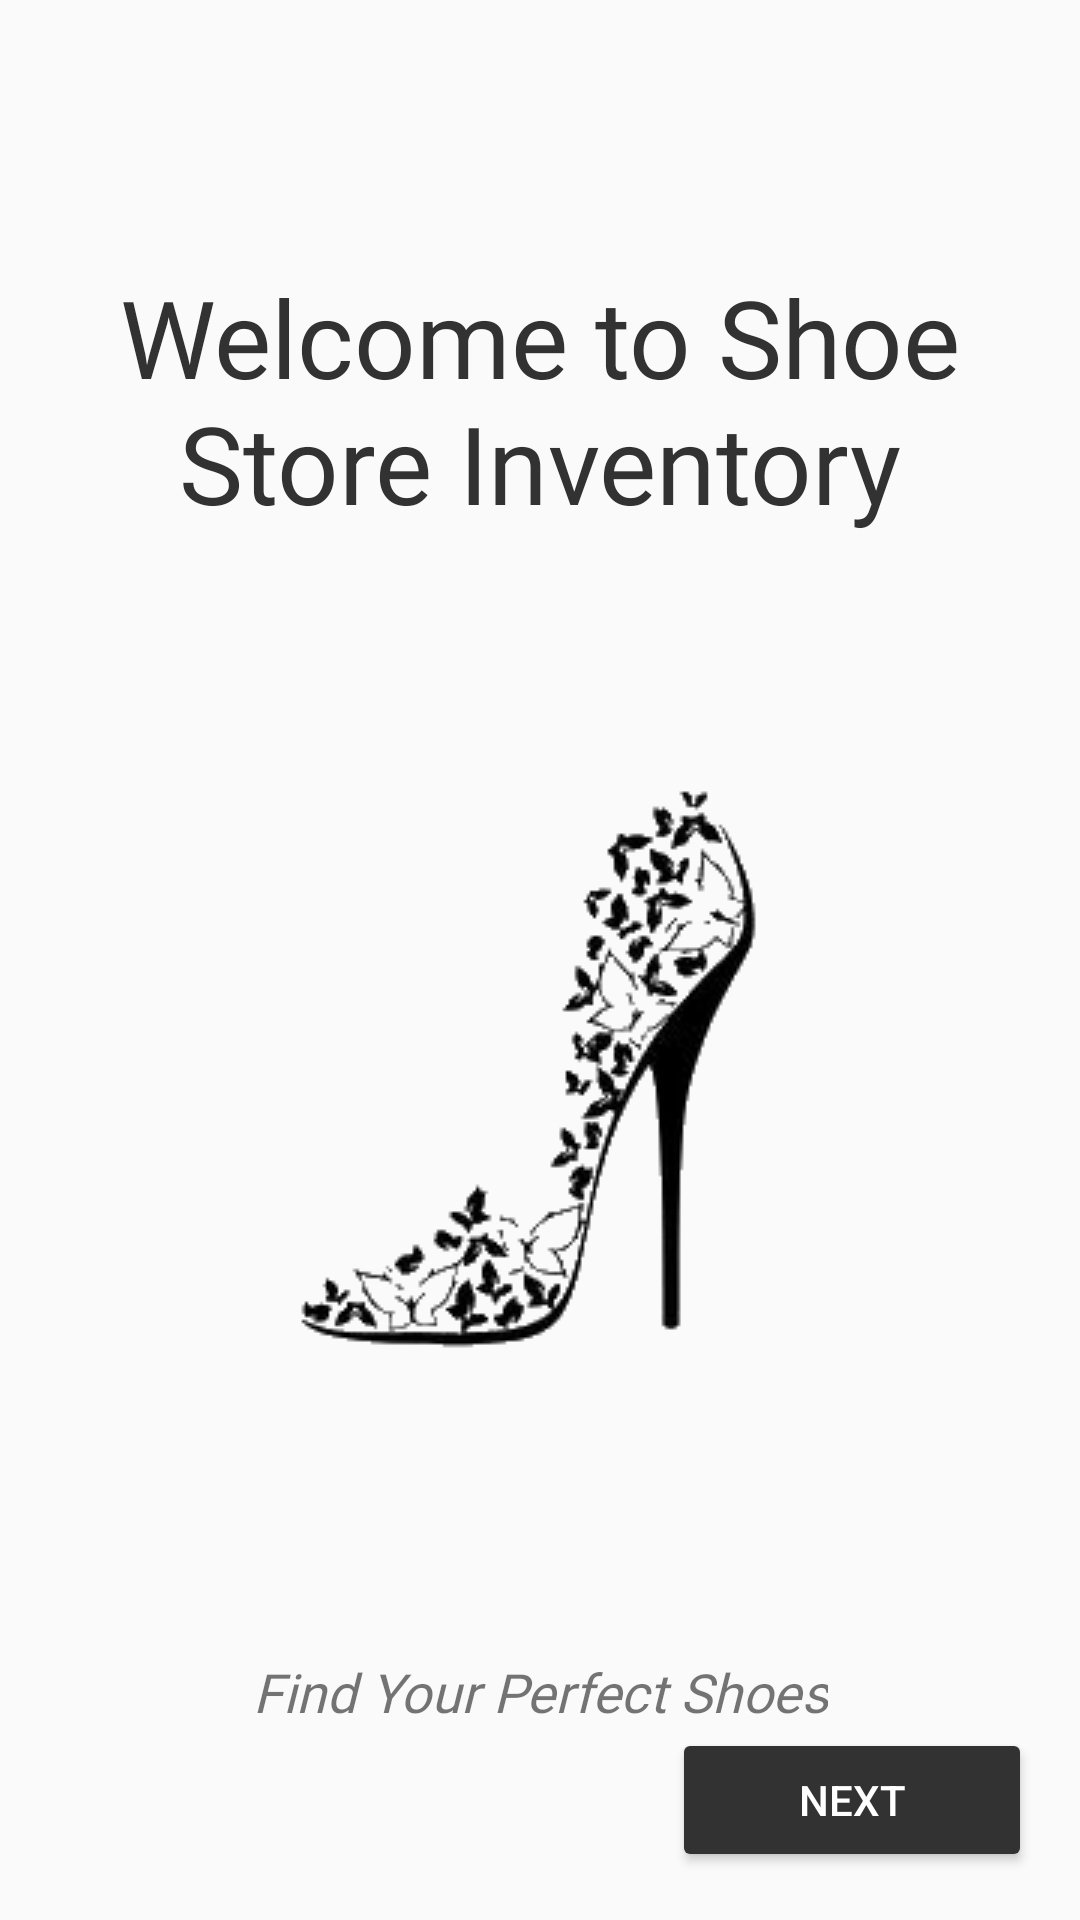

Produce the Android XML layout that renders to this screen, including the resource entries it uses.
<!-- AndroidManifest.xml: application theme AppTheme.NoActionBar -->
<!-- res/layout/fragment_welcome.xml -->
<?xml version="1.0" encoding="utf-8"?>
<layout xmlns:android="http://schemas.android.com/apk/res/android"
    xmlns:app="http://schemas.android.com/apk/res-auto"
    xmlns:tools="http://schemas.android.com/tools">

    

    <androidx.constraintlayout.widget.ConstraintLayout
        android:layout_width="match_parent"
        android:layout_height="match_parent"
        android:orientation="vertical"
        tools:context=".welcomefragment.WelcomeFragment">

        


        <TextView
            android:id="@+id/textView"
            android:layout_width="wrap_content"
            android:layout_height="wrap_content"
            android:layout_marginTop="88dp"
            android:fontFamily="@font/alegreya_sc"
            android:text="@string/welcome"
            android:textAlignment="center"
            android:textColor="@android:color/secondary_text_light"
            android:textSize="@dimen/big_font_size"
            app:layout_constraintBottom_toTopOf="@+id/imageView"
            app:layout_constraintEnd_toEndOf="parent"
            app:layout_constraintStart_toStartOf="parent"
            app:layout_constraintTop_toTopOf="parent" />

        <ImageView
            android:id="@+id/imageView"
            android:layout_width="wrap_content"
            android:layout_height="0dp"
            android:contentDescription="@string/shoe_logo"
            app:layout_constraintBottom_toTopOf="@+id/textView2"
            app:layout_constraintEnd_toEndOf="parent"
            app:layout_constraintHorizontal_bias="0.493"
            app:layout_constraintStart_toStartOf="parent"
            app:layout_constraintTop_toBottomOf="@+id/textView"
            app:srcCompat="@drawable/shoe_trans_new" />

        <TextView
            android:id="@+id/textView2"
            style="@style/boarding_text_style"
            android:layout_width="wrap_content"
            android:layout_height="wrap_content"
            android:layout_marginTop="16dp"
            android:text="@string/text_moto"
            android:textStyle="italic"
            app:layout_constraintBottom_toTopOf="@+id/btn_next"
            app:layout_constraintEnd_toEndOf="@+id/imageView"
            app:layout_constraintHorizontal_bias="0.503"
            app:layout_constraintStart_toStartOf="@+id/imageView"
            app:layout_constraintTop_toBottomOf="@+id/imageView" />

        <Button
            android:id="@+id/btn_next"
            android:text="@string/btn_next_text"
            app:layout_constraintBottom_toBottomOf="parent"
            app:layout_constraintEnd_toEndOf="parent"
            style="@style/boarding_btn" />

    </androidx.constraintlayout.widget.ConstraintLayout>
</layout>
<!-- resources referenced by this layout -->
<resources>
  <dimen name="big_font_size">36sp</dimen>
  <!-- drawable shoe_trans_new: png bitmap (drawable, 18951 bytes) -->
  <string name="btn_next_text">NEXT</string>
  <string name="shoe_logo">shoe logo</string>
  <string name="text_moto">Find Your Perfect Shoes</string>
  <string name="welcome">Welcome to Shoe Store Inventory</string>
  <style name="boarding_btn">
          <item name="android:layout_width">120dp</item>
          <item name="android:layout_height">wrap_content</item>
          <item name="android:layout_marginEnd">16dp</item>
          <item name="android:layout_marginBottom">16dp</item>
          <item name="android:backgroundTint">@android:color/secondary_text_light</item>
          <item name="android:textColor">@color/cardview_light_background</item>
      </style>
  <style name="boarding_text_style">
          <item name="android:layout_width">wrap_content</item>
          <item name="android:layout_height">wrap_content</item>
          <item name="android:layout_marginTop">8dp</item>
          <item name="android:fontFamily">@font/antic_didone</item>
          <item name="android:textAlignment">center</item>
          <item name="android:textSize">18sp</item>
      </style>
  <style name="AppTheme.NoActionBar">
          <item name="windowActionBar">false</item>
          <item name="windowNoTitle">true</item>
      </style>
</resources>
